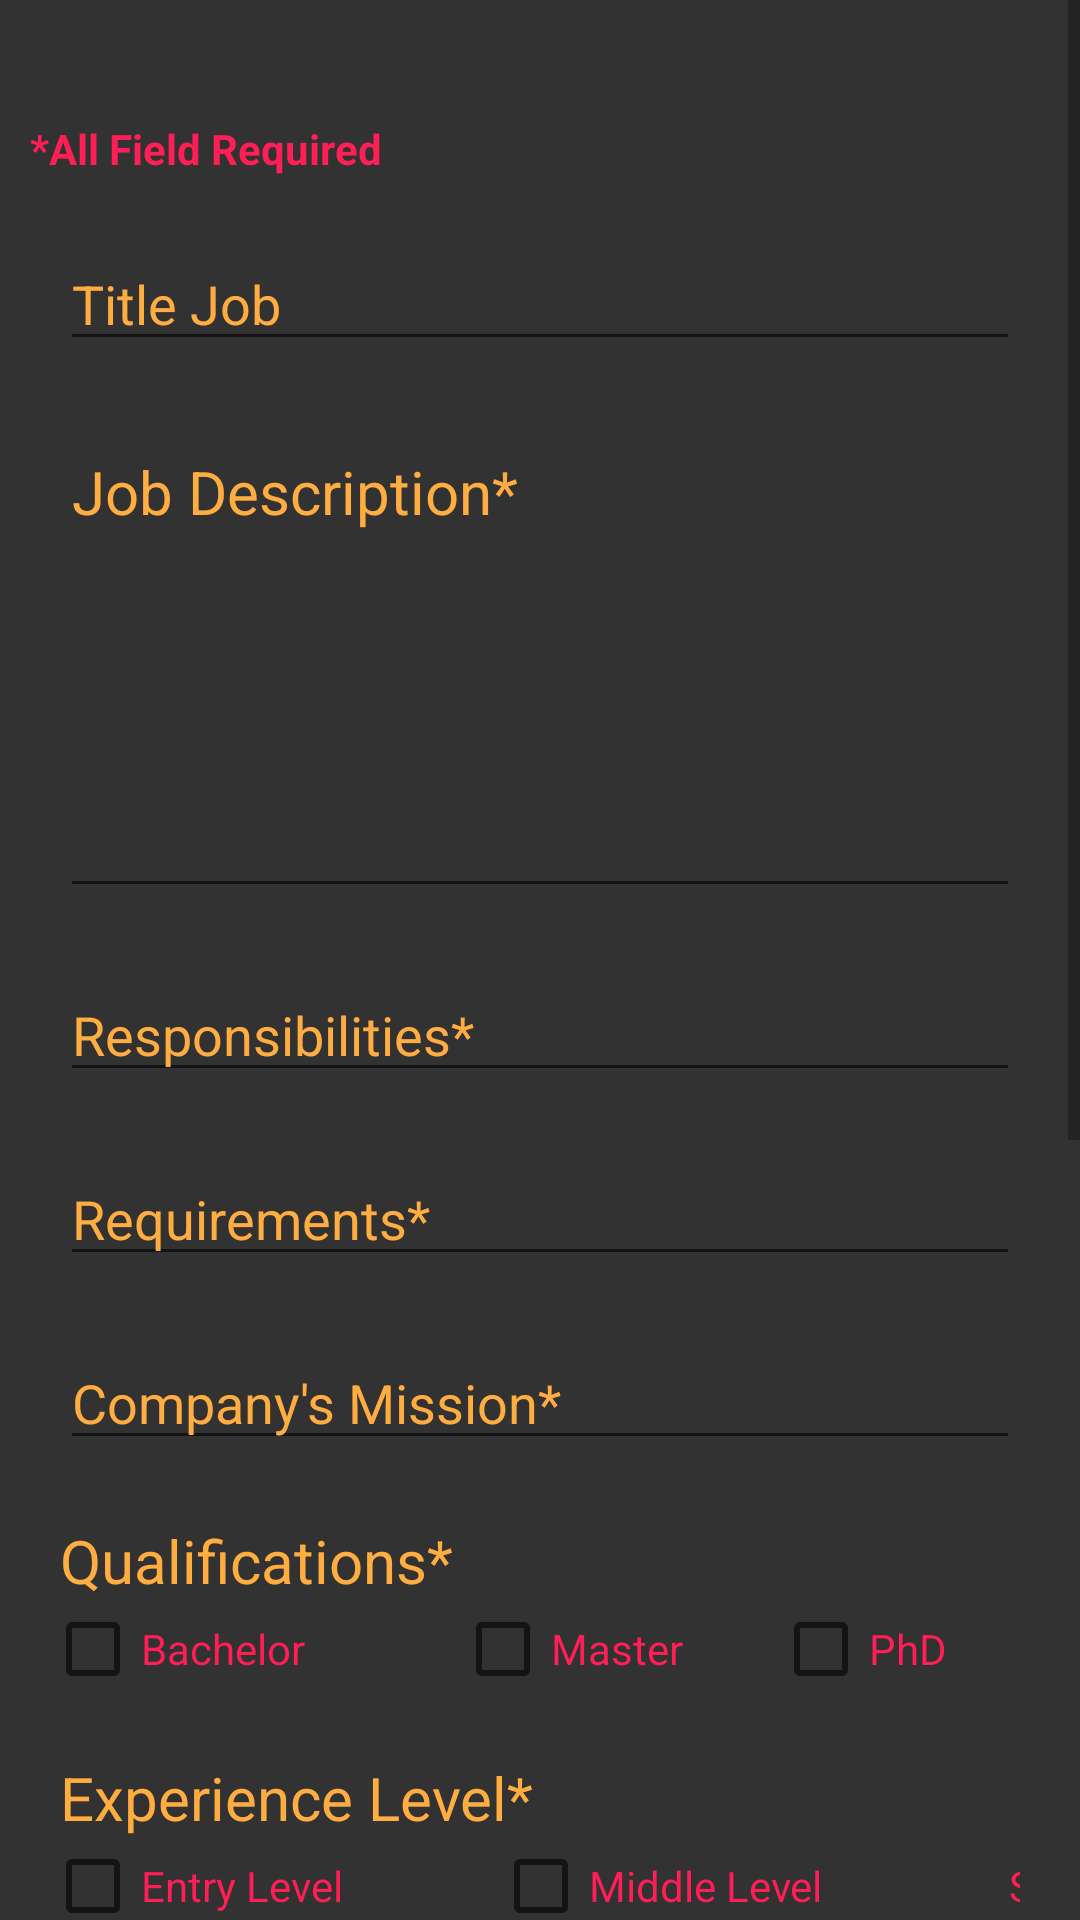

Layout XML and referenced resources for this Android screen:
<!-- AndroidManifest.xml: application theme AppTheme -->
<!-- res/layout/activity_add__post__page.xml -->
<?xml version="1.0" encoding="utf-8"?>
<ScrollView xmlns:android="http://schemas.android.com/apk/res/android"
    xmlns:app="http://schemas.android.com/apk/res-auto"
    xmlns:tools="http://schemas.android.com/tools"
    android:layout_width="match_parent"
    android:layout_height="match_parent"
    android:background="@color/color_background_page"
    tools:context=".Add_Post_Page">

    <LinearLayout
        android:layout_width="match_parent"
        android:layout_height="match_parent"
        android:orientation="vertical"
        android:layout_marginLeft="10dp"
        android:layout_marginRight="20dp"
        android:layout_marginTop="20dp"
        >


        

        <TextView
            android:id="@+id/txt_Required"
            android:layout_width="wrap_content"
            android:layout_height="wrap_content"
            android:layout_marginTop="20dp"
            android:text="*All Field Required"
            android:textColor="@color/color_texts"
            android:textStyle="bold" />

        <EditText
            android:id="@+id/edtxt_job_title"
            android:layout_width="match_parent"
            android:layout_height="match_parent"
            android:layout_marginLeft="10dp"
            android:layout_marginTop="20dp"
            android:hint="Title Job"
            android:inputType="textAutoComplete"
            android:textColor="@color/color_buttons"
            android:textColorHint="@color/color_buttons"


            />

        <EditText
            android:id="@+id/edtxt_job_description"
            android:layout_width="match_parent"
            android:layout_height="wrap_content"
            android:gravity="top|left"
            android:ems="10"
            android:inputType="textMultiLine"
            android:overScrollMode="always"
            android:scrollbarStyle="insideInset"
            android:textAppearance="?android:attr/textAppearanceMedium"
            android:minLines="6"
            android:textSize="20sp"
            android:scrollbars="vertical"
            android:scrollbarAlwaysDrawVerticalTrack="true"
            android:hint="Job Description*"
            android:textColor="@color/color_buttons"
            android:textColorHint="@color/color_buttons"
            android:layout_marginLeft="10dp"
            android:layout_marginTop="20dp"

            />

        <EditText
            android:id="@+id/edtxt_responsibilities"
            android:layout_width="match_parent"
            android:layout_height="wrap_content"
            android:ems="10"
            android:inputType="text"

            android:hint="Responsibilities*"
            android:textColor="@color/color_buttons"
            android:textColorHint="@color/color_buttons"
            android:layout_marginLeft="10dp"
            android:layout_marginTop="20dp"

            />

        <EditText
            android:id="@+id/edtxt_requirements"
            android:layout_width="match_parent"
            android:layout_height="wrap_content"
            android:ems="10"
            android:inputType="text"

            android:hint="Requirements*"
            android:textColor="@color/color_buttons"
            android:textColorHint="@color/color_buttons"
            android:layout_marginLeft="10dp"
            android:layout_marginTop="20dp"

            />

        <EditText
            android:id="@+id/edtxt_company_mission"
            android:layout_width="match_parent"
            android:layout_height="wrap_content"
            android:ems="10"
            android:inputType="text"
            android:hint="Company's Mission*"
            android:textColor="@color/color_buttons"
            android:textColorHint="@color/color_buttons"
            android:layout_marginLeft="10dp"
            android:layout_marginTop="20dp"

            />

        <TextView
            android:id="@+id/txt_Qualifications"
            android:layout_width="match_parent"
            android:layout_height="wrap_content"
            android:textSize="20sp"
            android:text="Qualifications*"
            android:textColor="@color/color_buttons"
            android:layout_marginLeft="10dp"
            android:layout_marginTop="20dp"

            />


        <LinearLayout
            android:layout_width="match_parent"
            android:layout_height="wrap_content"
            android:layout_marginLeft="5dp"
            android:orientation="horizontal">

            <CheckBox
                android:id="@+id/chk_Bachelor"
                android:layout_width="wrap_content"
                android:layout_height="wrap_content"
                android:text="Bachelor"

                android:textColor="@color/color_texts"

                />

            <CheckBox
                android:id="@+id/chk_Master"
                android:layout_width="wrap_content"
                android:layout_height="wrap_content"
                android:layout_marginLeft="50dp"
                android:text="Master"
                android:textColor="@color/color_texts"


                />

            <CheckBox
                android:id="@+id/chk_PhD"
                android:layout_width="wrap_content"
                android:layout_height="wrap_content"
                android:layout_marginLeft="30dp"
                android:text="PhD"
                android:textColor="@color/color_texts"

                />
        </LinearLayout>


        <TextView
            android:id="@+id/txt_Experience_level"
            android:layout_width="match_parent"
            android:layout_height="wrap_content"
            android:textSize="20sp"
            android:text="Experience Level*"
            android:textColor="@color/color_buttons"
            android:layout_marginLeft="10dp"
            android:layout_marginTop="20dp"

            />



        <LinearLayout
            android:layout_width="match_parent"
            android:layout_height="wrap_content"
            android:layout_marginLeft="5dp"
            android:orientation="horizontal">

            <CheckBox
                android:id="@+id/chk_Entry_level"
                android:layout_width="wrap_content"
                android:layout_height="wrap_content"
                android:textColor="@color/color_texts"

                android:text="Entry Level"

                />

            <CheckBox
                android:id="@+id/chk_Middle_level"
                android:layout_width="wrap_content"
                android:layout_height="wrap_content"
                android:text="Middle Level"
                android:layout_marginLeft="50dp"
                android:textColor="@color/color_texts"



                />

            <CheckBox
                android:id="@+id/chk_Senior"
                android:layout_width="wrap_content"
                android:layout_height="wrap_content"
                android:text="Senior"
                android:layout_marginLeft="30dp"
                android:textColor="@color/color_texts"

                />
        </LinearLayout>






        <TextView
            android:id="@+id/txt_job_type"
            android:layout_width="match_parent"
            android:layout_height="wrap_content"
            android:textSize="20sp"
            android:text="Job Type*"
            android:textColor="@color/color_buttons"
            android:layout_marginLeft="10dp"
            android:layout_marginTop="20dp"

            />


        <LinearLayout
            android:layout_width="match_parent"
            android:layout_height="wrap_content"
            android:layout_marginLeft="5dp"
            android:orientation="horizontal">

            <CheckBox
                android:id="@+id/chk_full_time"
                android:layout_width="wrap_content"
                android:layout_height="wrap_content"
                android:textColor="@color/color_texts"

                android:text="Full Time"

                />

            <CheckBox
                android:id="@+id/chk_part_time"
                android:layout_width="wrap_content"
                android:layout_height="wrap_content"
                android:text="Part Time"
                android:layout_marginLeft="10dp"
                android:textColor="@color/color_texts"



                />

            <CheckBox
                android:id="@+id/chk_contract"
                android:layout_width="wrap_content"
                android:layout_height="wrap_content"
                android:text="Contract"
                android:layout_marginLeft="10dp"
                android:textColor="@color/color_texts"

                />

            <CheckBox
                android:id="@+id/chk_remote"
                android:layout_width="wrap_content"
                android:layout_height="wrap_content"
                android:text="Remote"
                android:layout_marginLeft="5dp"
                android:textColor="@color/color_texts"

                />
        </LinearLayout>


        <TextView
            android:id="@+id/txt_department"
            android:layout_width="match_parent"
            android:layout_height="wrap_content"
            android:textSize="20sp"
            android:text="Department*"
            android:textColor="@color/color_buttons"
            android:layout_marginLeft="10dp"
            android:layout_marginTop="20dp"

            />


        <LinearLayout
            android:layout_width="match_parent"
            android:layout_height="wrap_content"
            android:layout_marginLeft="5dp"
            android:layout_marginBottom="10dp"
            android:orientation="horizontal">

            <CheckBox
                android:id="@+id/chk_IT"
                android:layout_width="wrap_content"
                android:layout_height="wrap_content"
                android:text="IT"

                android:textColor="@color/color_texts"

                />

            <CheckBox
                android:id="@+id/chk_Business"
                android:layout_width="wrap_content"
                android:layout_height="wrap_content"
                android:layout_marginLeft="50dp"
                android:text="Business"
                android:textColor="@color/color_texts"


                />

            <CheckBox
                android:id="@+id/chk_Account"
                android:layout_width="wrap_content"
                android:layout_height="wrap_content"
                android:layout_marginLeft="30dp"
                android:text="Account"
                android:textColor="@color/color_texts"

                />
        </LinearLayout>




        <Button
            android:id="@+id/btn_push_post"
            android:layout_width="match_parent"
            android:layout_height="wrap_content"
            android:text="Push Post"
            android:background="@drawable/shapecorner"
            android:layout_marginBottom="80dp"



            />


        
    </LinearLayout>


</ScrollView>
<!-- resources referenced by this layout -->
<resources>
  <color name="color_background_page">#323232</color>
  <color name="color_buttons">#FFAC41</color>
  <color name="color_texts">#FF1E56</color>
  <!-- drawable shapecorner (drawable) -->
  <?xml version="1.0" encoding="utf-8"?>
  <shape xmlns:android="http://schemas.android.com/apk/res/android">
  
      <solid android:color="@color/color_buttons"/>
      <corners android:radius="25dp"/>
  
  
  </shape>
  <style name="AppTheme" parent="Theme.AppCompat.Light.NoActionBar">
          
          <item name="colorPrimary">@color/colorPrimary</item>
          <item name="colorPrimaryDark">@color/colorPrimaryDark</item>
          <item name="colorAccent">@color/colorAccent</item>
      </style>
  <color name="colorPrimary">#6200EE</color>
  <color name="colorPrimaryDark">#3700B3</color>
  <color name="colorAccent">#03DAC5</color>
</resources>
